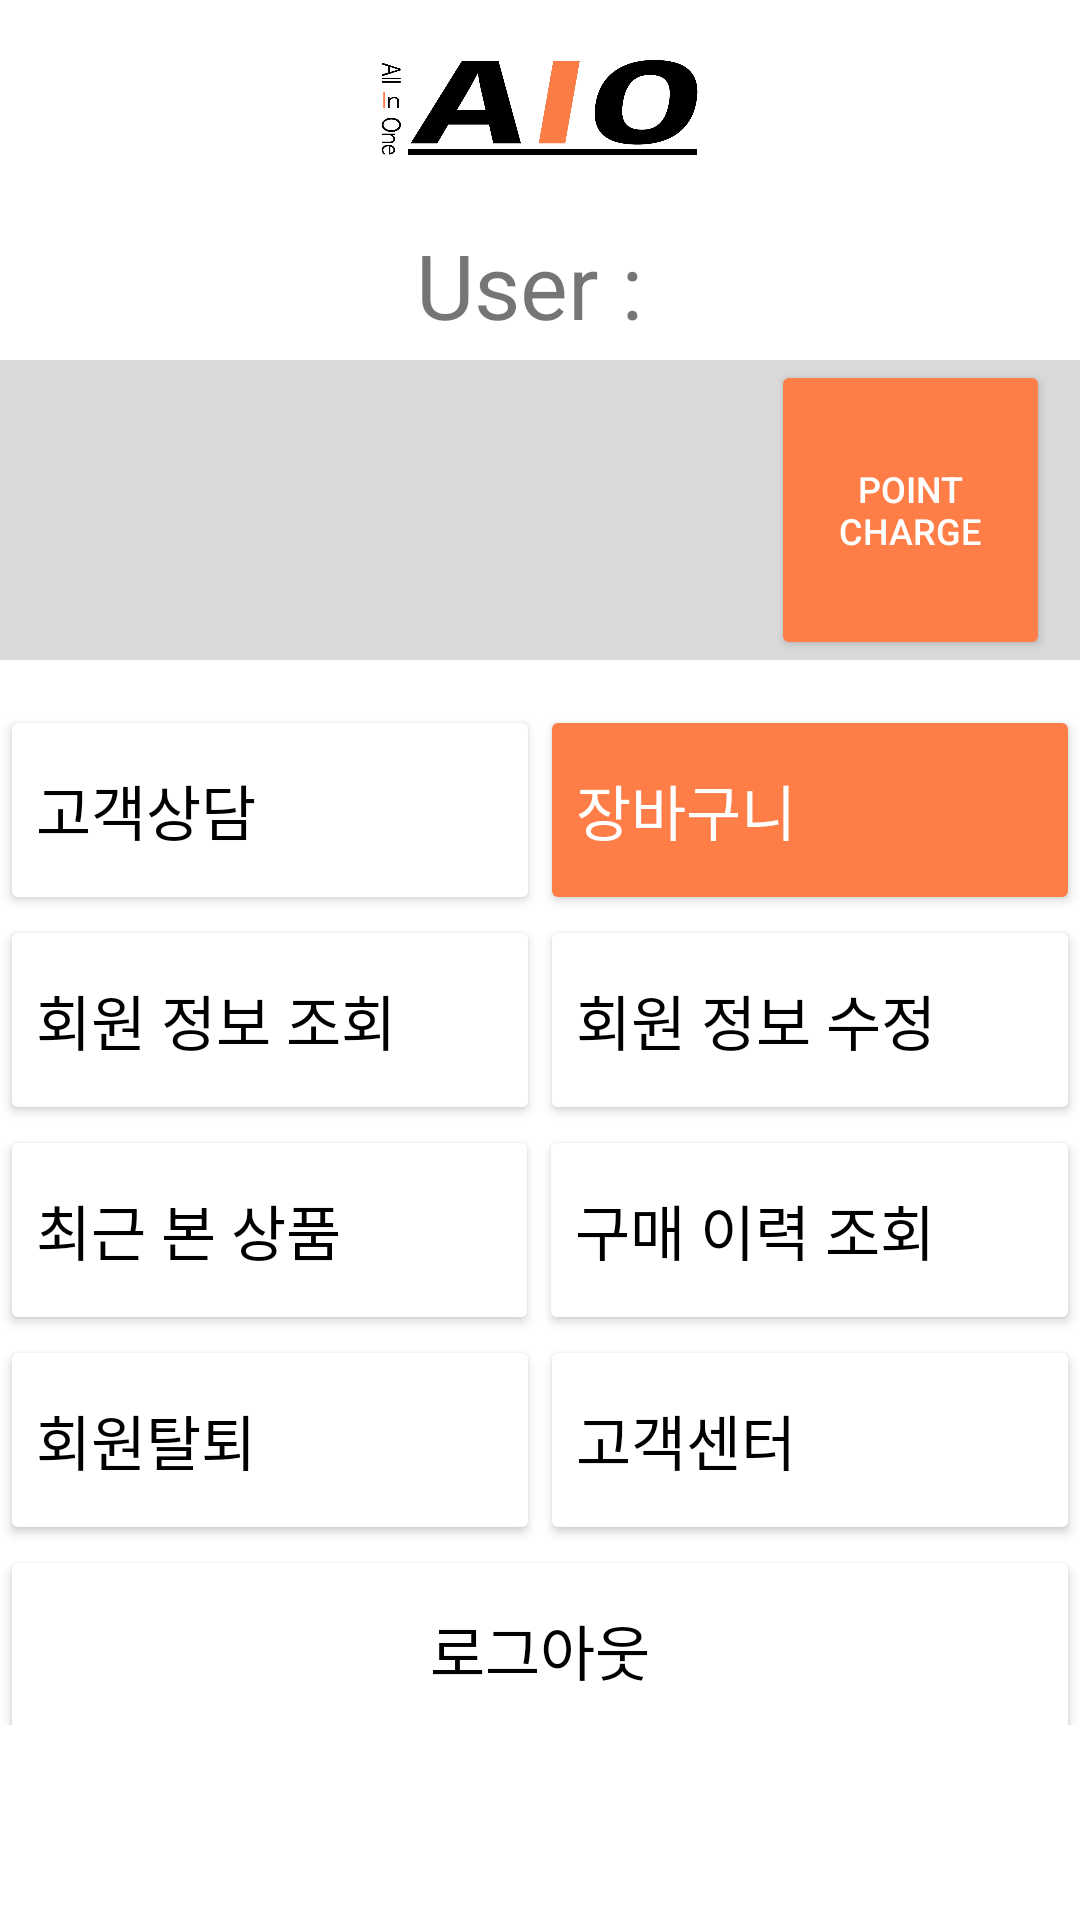

Android layout source for this screen:
<!-- AndroidManifest.xml: application theme Theme.AIO -->
<!-- res/layout/fragment_my_page.xml -->
<?xml version="1.0" encoding="utf-8"?>
<LinearLayout xmlns:android="http://schemas.android.com/apk/res/android"
xmlns:app="http://schemas.android.com/apk/res-auto"
xmlns:tools="http://schemas.android.com/tools"
android:layout_width="match_parent"
android:layout_height="match_parent"
tools:context=".ui.my_page.MyPageFragment"
android:orientation="vertical"
android:layout_weight="1">

    <ImageView
        android:id="@+id/home_logo"
        android:layout_width="match_parent"
        android:layout_height="70dp"
        android:src="@drawable/aio_logo_img_r"
        android:background="@color/white"
        app:layout_constraintBottom_toBottomOf="parent"
        app:layout_constraintEnd_toEndOf="parent"
        app:layout_constraintStart_toStartOf="parent"
        app:layout_constraintTop_toTopOf="parent"
        tools:ignore="MissingConstraints" />
    <TextView
        android:id="@+id/user_id"
        android:layout_width="match_parent"
        android:layout_height="50dp"
        android:text="User : "
        android:textSize="30sp"
        android:gravity="center"/>

    <LinearLayout
        android:layout_width="match_parent"
        android:layout_height="100dp"
        android:background="#DADADA"
        android:orientation="horizontal">

        <TextView
            android:id="@+id/point"
            android:layout_width="0dp"
            android:layout_height="100dp"
            android:layout_gravity="center"
            android:layout_marginLeft="20dp"
            android:layout_marginRight="10dp"
            android:layout_weight="0.7"
            android:gravity="right|center"
            android:inputType="text"
            android:text=""
            android:textSize="50sp"
            android:textColor="@color/black"
            tools:ignore="MissingConstraints" />

        <Button
            android:id="@+id/point_charge_button"
            android:layout_width="0dp"
            android:layout_height="100dp"
            android:layout_marginLeft="10dp"
            android:layout_marginRight="10dp"
            android:layout_weight="0.30"
            android:backgroundTint="#FF7E47"
            android:text="point charge"
            android:textColor="@color/white"
            android:textSize="12sp" />


    </LinearLayout>
    <LinearLayout
        android:layout_width="match_parent"
        android:layout_height="match_parent"
        android:orientation="vertical">
        <LinearLayout
            android:layout_width="match_parent"
            android:layout_height="wrap_content"
            android:layout_gravity="center"
            android:layout_marginTop="15dp"
            android:layout_marginBottom="65dp"
            android:orientation="vertical"
            app:layout_constraintTop_toBottomOf="@id/text_category"
            tools:ignore="MissingConstraints"
            tools:layout_editor_absoluteX="0dp">

            <LinearLayout
                android:layout_width="match_parent"
                android:layout_height="70dp"
                android:orientation="horizontal">
                <Button
                    android:id="@+id/c_c"
                    android:layout_width="wrap_content"
                    android:layout_height="70dp"
                    android:layout_weight="1"
                    android:text="고객상담"
                    android:textColor="@color/black"
                    android:textSize="20sp"
                    android:gravity="left|center"
                    app:backgroundTint="@color/white"
                    app:layout_constraintEnd_toEndOf="parent"
                    app:layout_constraintStart_toStartOf="parent"
                    tools:ignore="MissingConstraints" />

                <Button
                    android:id="@+id/cart"
                    android:layout_width="wrap_content"
                    android:layout_height="70dp"
                    android:layout_weight="1"
                    android:text="장바구니"
                    android:textColor="@color/white"
                    android:textSize="20sp"

                    android:gravity="left|center"
                    app:backgroundTint="#FF7E47"
                    app:layout_constraintEnd_toEndOf="parent"
                    app:layout_constraintStart_toStartOf="parent"
                    tools:ignore="MissingConstraints" />
            </LinearLayout>

            <LinearLayout
                android:layout_width="match_parent"
                android:layout_height="70dp"
                android:orientation="horizontal">

                <Button
                    android:id="@+id/check_user"
                    android:layout_width="wrap_content"
                    android:layout_height="70dp"
                    android:layout_weight="1"
                    android:text="회원 정보 조회"
                    android:textColor="@color/black"
                    android:textSize="20sp"
                    android:gravity="left|center"
                    app:backgroundTint="@color/white"
                    app:layout_constraintEnd_toEndOf="parent"
                    app:layout_constraintStart_toStartOf="parent"
                    tools:ignore="MissingConstraints" />

                <Button
                    android:id="@+id/change_user"
                    android:layout_width="wrap_content"
                    android:layout_height="70dp"
                    android:layout_weight="1"
                    android:text="회원 정보 수정"
                    android:textColor="@color/black"
                    android:textSize="20sp"
                    android:gravity="left|center"
                    app:backgroundTint="@color/white"
                    app:layout_constraintEnd_toEndOf="parent"
                    app:layout_constraintStart_toStartOf="parent"
                    tools:ignore="MissingConstraints" />
            </LinearLayout>
            <LinearLayout
                android:layout_width="match_parent"
                android:layout_height="70dp"
                android:orientation="horizontal">

                <Button
                    android:id="@+id/last_watch"
                    android:layout_width="wrap_content"
                    android:layout_height="70dp"
                    android:layout_weight="1.5"
                    android:text="최근 본 상품"
                    android:textColor="@color/black"
                    android:textSize="20sp"
                    android:gravity="left|center"
                    app:backgroundTint="@color/white"
                    app:layout_constraintEnd_toEndOf="parent"
                    app:layout_constraintStart_toStartOf="parent"
                    tools:ignore="MissingConstraints" />

                <Button
                    android:id="@+id/buy_list"
                    android:layout_width="wrap_content"
                    android:layout_height="70dp"
                    android:layout_weight="1"
                    android:text="구매 이력 조회"
                    android:textColor="@color/black"
                    android:textSize="20sp"
                    android:gravity="left|center"
                    app:backgroundTint="@color/white"
                    app:layout_constraintEnd_toEndOf="parent"
                    app:layout_constraintStart_toStartOf="parent"
                    tools:ignore="MissingConstraints" />
            </LinearLayout>

            <LinearLayout
                android:layout_width="match_parent"
                android:layout_height="70dp"
                android:orientation="horizontal">

                <Button
                    android:id="@+id/un"
                    android:layout_width="wrap_content"
                    android:layout_height="70dp"
                    android:layout_weight="1"
                    android:text="회원탈퇴"
                    android:textColor="@color/black"
                    android:textSize="20sp"
                    android:gravity="left|center"
                    app:backgroundTint="@color/white"
                    app:layout_constraintEnd_toEndOf="parent"
                    app:layout_constraintStart_toStartOf="parent"
                    tools:ignore="MissingConstraints" />
                <Button
                    android:id="@+id/service_center"
                    android:layout_width="wrap_content"
                    android:layout_height="70dp"
                    android:layout_weight="1"
                    android:text="고객센터"
                    android:textColor="@color/black"
                    android:textSize="20sp"
                    android:gravity="left|center"
                    app:backgroundTint="@color/white"
                    app:layout_constraintEnd_toEndOf="parent"
                    app:layout_constraintStart_toStartOf="parent"
                    tools:ignore="MissingConstraints" />

            </LinearLayout>
            <LinearLayout
                android:layout_width="match_parent"
                android:layout_height="70dp"
                android:orientation="horizontal">

                <Button
                    android:id="@+id/logout"
                    android:layout_width="wrap_content"
                    android:layout_height="70dp"
                    android:layout_weight="1"
                    android:text="로그아웃"
                    android:textColor="@color/black"
                    android:textSize="20sp"
                    android:gravity="center|center"
                    app:backgroundTint="@color/white"
                    app:layout_constraintEnd_toEndOf="parent"
                    app:layout_constraintStart_toStartOf="parent"
                    tools:ignore="MissingConstraints" />

            </LinearLayout>

        </LinearLayout>

    </LinearLayout>

</LinearLayout>
<!-- resources referenced by this layout -->
<resources>
  <color name="black">#FF000000</color>
  <color name="white">#FFFFFFFF</color>
  <!-- drawable aio_logo_img_r: png bitmap (drawable, 47919 bytes) -->
  <style name="Theme.AIO" parent="Theme.MaterialComponents.Light.NoActionBar">
      
          
          <item name="colorPrimary">@color/white</item>
          <item name="colorPrimaryVariant">#333333</item>
          <item name="colorOnPrimary">@color/white</item>
          
          
          <item name="colorSecondary">#FF7E47</item>
          <item name="colorSecondaryVariant">@color/teal_700</item>
          <item name="colorOnSecondary">@color/black</item>
          
          <item name="android:statusBarColor" tools:targetApi="l">?attr/colorPrimaryVariant</item>
          
      </style>
  <color name="teal_700">#FF018786</color>
</resources>
